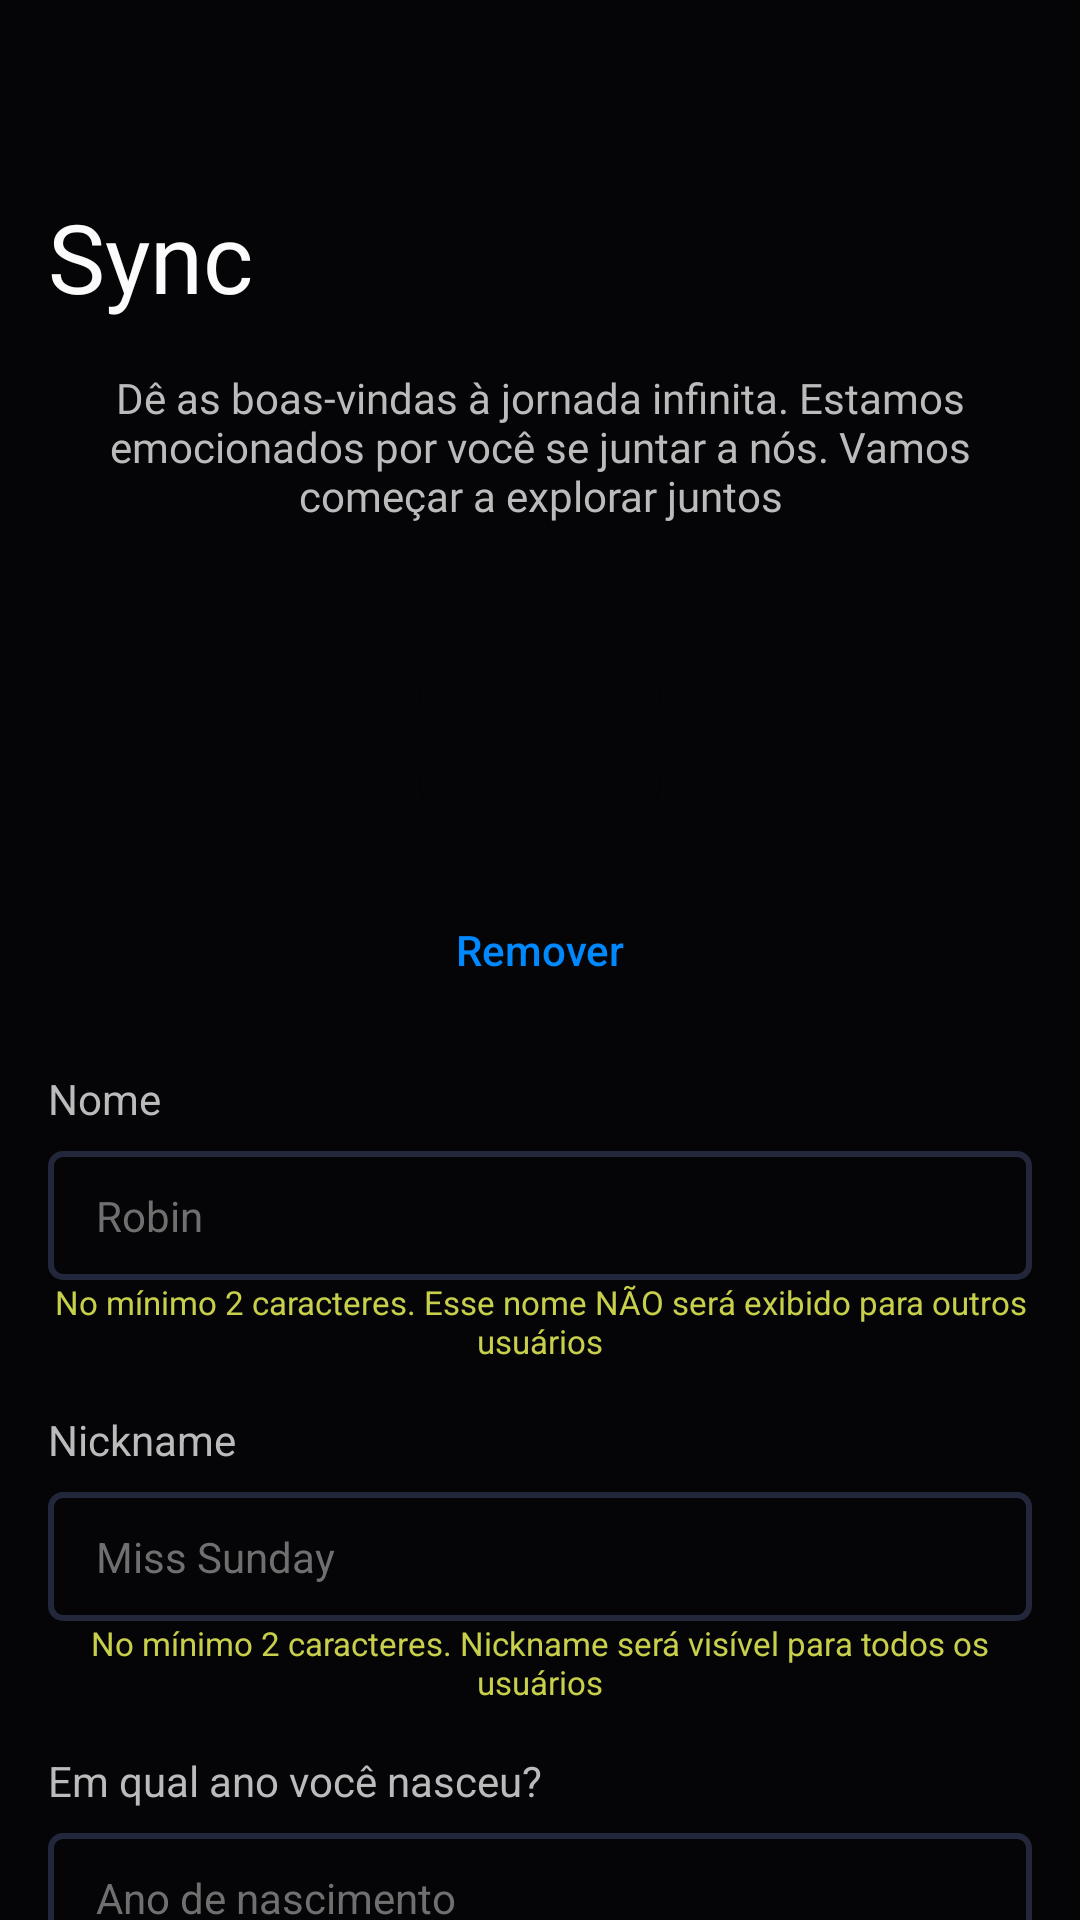

Here is an Android app screen rendered from its layout file. Give the layout XML and the strings, colors and styles it references.
<!-- AndroidManifest.xml: application theme Theme.Sync -->
<!-- res/layout/activity_sign_up.xml -->
<?xml version="1.0" encoding="utf-8"?>
<androidx.core.widget.NestedScrollView xmlns:android="http://schemas.android.com/apk/res/android"
    xmlns:app="http://schemas.android.com/apk/res-auto"
    xmlns:tools="http://schemas.android.com/tools"
    android:layout_width="match_parent"
    android:layout_height="match_parent"
    tools:context=".ui.auth.SignUpActivity">

    <androidx.constraintlayout.widget.ConstraintLayout
        android:id="@+id/cLayout"
        android:layout_width="match_parent"
        android:layout_height="match_parent"
        android:paddingHorizontal="16dp"
        android:paddingTop="32dp"
        android:paddingBottom="64dp">

        <TextView
            android:id="@+id/appName"
            android:layout_width="match_parent"
            android:layout_height="wrap_content"
            android:layout_marginTop="32dp"
            android:fontFamily="@font/montserrat_light"
            android:text="@string/app_name"
            android:textColor="@color/title"
            android:textSize="32sp"
            app:layout_constraintTop_toTopOf="parent" />

        <TextView
            android:id="@+id/wm"
            android:layout_width="match_parent"
            android:layout_height="wrap_content"
            android:layout_marginTop="16dp"
            android:fontFamily="@font/montserrat_light"
            android:text="@string/sign_up_welcome"
            android:textAlignment="center"
            app:layout_constraintTop_toBottomOf="@id/appName" />

        <androidx.cardview.widget.CardView
            android:id="@+id/card"
            android:layout_width="80dp"
            android:layout_height="80dp"
            android:layout_marginTop="32dp"
            android:backgroundTint="@color/primary"
            app:cardCornerRadius="28dp"
            app:layout_constraintEnd_toEndOf="parent"
            app:layout_constraintStart_toStartOf="parent"
            app:layout_constraintTop_toBottomOf="@+id/wm">

            <ImageView
                android:id="@+id/profile"
                android:scaleType="centerCrop"
                android:layout_width="match_parent"
                android:layout_height="match_parent"
                android:src="@drawable/profile_placeholder"
                app:tint="@color/textPlaceholder" />

        </androidx.cardview.widget.CardView>

        <Button
            android:id="@+id/removeProfile"
            style="@style/NoBorderButton"
            android:layout_marginTop="6dp"
            android:layout_width="wrap_content"
            android:layout_height="wrap_content"
            android:text="@string/remove"
            android:textColor="@color/link"
            app:layout_constraintEnd_toEndOf="parent"
            app:layout_constraintStart_toStartOf="parent"
            app:layout_constraintTop_toBottomOf="@id/card" />

        <TextView
            android:id="@+id/labelName"
            android:layout_width="match_parent"
            android:layout_height="wrap_content"
            android:layout_marginTop="16dp"
            android:text="@string/name"
            app:layout_constraintTop_toBottomOf="@id/removeProfile" />

        <EditText
            android:id="@+id/name"
            android:maxLength="100"
            android:layout_width="match_parent"
            android:layout_height="wrap_content"
            android:layout_marginTop="8dp"
            android:autofillHints="name"
            android:background="@drawable/auth_input"
            android:hint="@string/name_hint"
            android:inputType="textAutoComplete|textCapWords|textPersonName"
            android:paddingHorizontal="16dp"
            android:paddingVertical="12dp"
            app:layout_constraintTop_toBottomOf="@id/labelName" />

        <TextView
            android:id="@+id/smallName"
            style="@style/Theme.Sync.Small"
            android:layout_width="match_parent"
            android:layout_height="wrap_content"
            android:text="@string/name_small"
            android:textAlignment="center"
            app:layout_constraintTop_toBottomOf="@id/name" />

        <TextView
            android:id="@+id/labelNickname"
            android:layout_width="match_parent"
            android:layout_height="wrap_content"
            android:layout_marginTop="16dp"
            android:text="@string/nickname"
            app:layout_constraintTop_toBottomOf="@id/smallName" />

        <EditText
            android:id="@+id/nickname"
            android:maxLength="50"
            android:layout_width="match_parent"
            android:layout_height="wrap_content"
            android:layout_marginTop="8dp"
            android:autofillHints="username"
            android:background="@drawable/auth_input"
            android:hint="@string/nickname_hint"
            android:inputType="text"
            android:paddingHorizontal="16dp"
            android:paddingVertical="12dp"
            app:layout_constraintTop_toBottomOf="@id/labelNickname" />

        <TextView
            android:id="@+id/smallNickname"
            style="@style/Theme.Sync.Small"
            android:layout_width="match_parent"
            android:layout_height="wrap_content"
            android:text="@string/nickname_small"
            android:textAlignment="center"
            app:layout_constraintTop_toBottomOf="@id/nickname" />

        <TextView
            android:id="@+id/labelYear"
            android:layout_width="match_parent"
            android:layout_height="wrap_content"
            android:layout_marginTop="16dp"
            android:text="@string/year"
            app:layout_constraintTop_toBottomOf="@id/smallNickname" />

        <EditText
            android:id="@+id/year"
            android:layout_width="match_parent"
            android:layout_height="wrap_content"
            android:layout_marginTop="8dp"
            android:autofillHints=""
            android:background="@drawable/auth_input"
            android:hint="@string/year_hint"
            android:inputType="number"
            android:maxLength="4"
            android:paddingHorizontal="16dp"
            android:paddingVertical="12dp"
            app:layout_constraintTop_toBottomOf="@id/labelYear" />

        <TextView
            android:id="@+id/smallYear"
            style="@style/Theme.Sync.Small"
            android:layout_width="match_parent"
            android:layout_height="wrap_content"
            android:text="@string/year_small"
            android:textAlignment="center"
            app:layout_constraintTop_toBottomOf="@id/year" />


        <TextView
            android:textStyle="bold"
            android:id="@+id/male"
            android:layout_width="wrap_content"
            android:layout_height="wrap_content"
            android:layout_marginTop="32dp"
            android:padding="8dp"
            android:text="@string/male"
            app:layout_constraintEnd_toStartOf="@id/female"
            app:layout_constraintStart_toStartOf="parent"
            app:layout_constraintTop_toBottomOf="@id/smallYear" />

        <TextView
            android:textStyle="bold"
            android:id="@+id/female"
            android:layout_width="wrap_content"
            android:layout_height="wrap_content"
            android:layout_marginTop="32dp"
            android:padding="8dp"
            android:text="@string/female"
            app:layout_constraintEnd_toStartOf="@id/other"
            app:layout_constraintStart_toEndOf="@id/male"
            app:layout_constraintTop_toBottomOf="@id/smallYear" />

        <TextView
            android:textStyle="bold"
            android:id="@+id/other"
            android:layout_width="wrap_content"
            android:layout_height="wrap_content"
            android:layout_marginTop="32dp"
            android:padding="8dp"
            android:text="@string/other"
            app:layout_constraintEnd_toEndOf="parent"
            app:layout_constraintStart_toEndOf="@id/female"
            app:layout_constraintTop_toBottomOf="@id/smallYear" />

        <Button
            android:id="@+id/save"
            style="@style/SuccessButton"
            android:layout_width="0dp"
            android:layout_height="wrap_content"
            android:layout_marginTop="32dp"
            android:text="@string/save"
            app:layout_constraintEnd_toEndOf="parent"
            app:layout_constraintStart_toStartOf="parent"
            app:layout_constraintTop_toBottomOf="@id/male" />

        <Button
            android:id="@+id/goBack"
            style="@style/NoBorderButton"
            android:layout_width="wrap_content"
            android:layout_height="wrap_content"
            android:layout_marginTop="8dp"
            android:text="@string/cancel"
            android:textColor="@color/danger"
            app:layout_constraintEnd_toEndOf="parent"
            app:layout_constraintStart_toStartOf="parent"
            app:layout_constraintTop_toBottomOf="@id/save" />

    </androidx.constraintlayout.widget.ConstraintLayout>

</androidx.core.widget.NestedScrollView>
<!-- resources referenced by this layout -->
<resources>
  <color name="danger">#ff2020</color>
  <color name="link">#0089ff</color>
  <color name="primary">#050508</color>
  <color name="textPlaceholder">#6f6f6f</color>
  <color name="title">#fbfbfb</color>
  <string name="app_name">Sync</string>
  <string name="cancel">Cancelar</string>
  <string name="female">Feminino</string>
  <string name="male">Masculino</string>
  <string name="name">Nome</string>
  <string name="name_hint">Robin</string>
  <string name="name_small">No mínimo 2 caracteres. Esse nome NÃO será exibido para outros usuários</string>
  <string name="nickname">Nickname</string>
  <string name="nickname_hint">Miss Sunday</string>
  <string name="nickname_small">No mínimo 2 caracteres. Nickname será visível para todos os usuários</string>
  <string name="other">Outro</string>
  <string name="remove">Remover</string>
  <string name="save">Salvar</string>
  <string name="sign_up_welcome">Dê as boas-vindas à jornada infinita. Estamos emocionados por você se juntar a nós. Vamos começar a explorar juntos</string>
  <string name="year">Em qual ano você nasceu?</string>
  <string name="year_hint">Ano de nascimento</string>
  <string name="year_small">Precisa ter pelo menos 14 anos de idade</string>
  <style name="NoBorderButton">
          <item name="android:background">@drawable/no_border_button</item>
          <item name="android:textColor">@color/text</item>
          <item name="textAllCaps">false</item>
      </style>
  <style name="SuccessButton">
          <item name="android:background">@drawable/success_button</item>
          <item name="android:textColor">@color/primary</item>
      </style>
  <style name="Theme.Sync.Small" parent="Theme.Sync">
          <item name="android:textSize">11sp</item>
          <item name="android:textColor">@color/warning</item>
      </style>
  <color name="secondary">#22273c</color>
  <color name="variant">#53598d</color>
  <!-- drawable no_border_button (drawable) -->
  <?xml version="1.0" encoding="utf-8"?>
  <selector xmlns:android="http://schemas.android.com/apk/res/android">
      <item android:state_pressed="false">
          <shape android:shape="rectangle">
              <solid android:color="@color/primary" />
              <corners android:radius="6dp" />
          </shape>
      </item>
      <item android:state_pressed="true">
          <shape android:shape="rectangle">
              <solid android:color="@color/secondary" />
              <corners android:radius="6dp" />
          </shape>
      </item>
  </selector>
  <color name="text">#bbbbbb</color>
  <!-- drawable success_button (drawable) -->
  <?xml version="1.0" encoding="utf-8"?>
  <selector xmlns:android="http://schemas.android.com/apk/res/android">
      <item android:state_pressed="true">
          <shape android:shape="rectangle">
              <solid android:color="@color/darkSuccess" />
              <corners android:radius="4dp" />
          </shape>
      </item>
      <item android:state_pressed="false">
          <shape android:shape="rectangle">
              <solid android:color="@color/success" />
              <corners android:radius="4dp" />
          </shape>
      </item>
  </selector>
  <color name="warning">#c7cf4b</color>
  <style name="SnackBarStyle">
          <item name="android:background">@color/secondary</item>
      </style>
  <color name="darkSuccess">#2E9C5A</color>
  <color name="success">#41db7f</color>
</resources>
